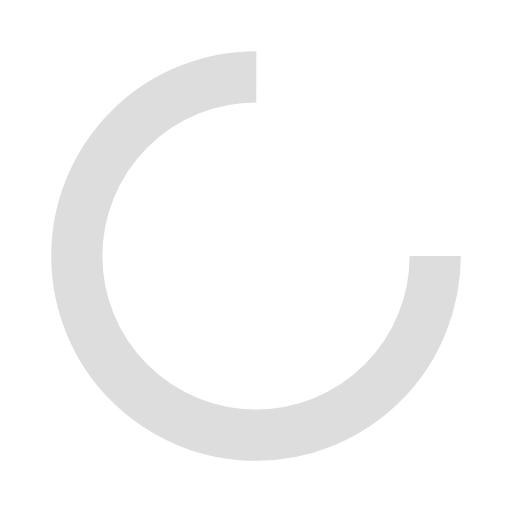
t = 0.00 s
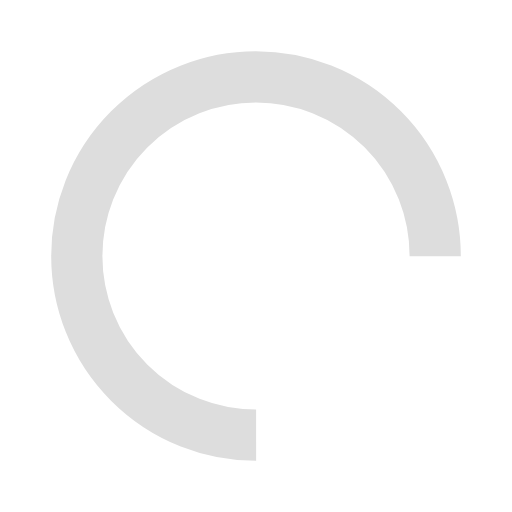
t = 0.51 s
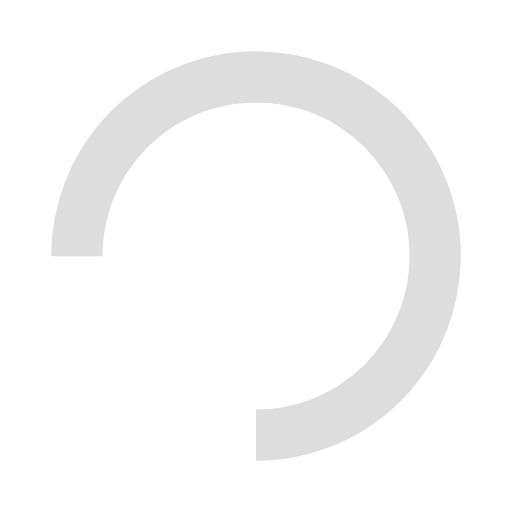
t = 1.02 s
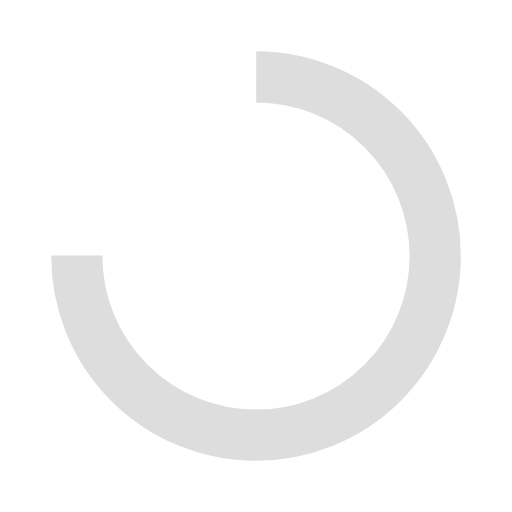
t = 1.53 s

The animated SVG that drew these frames (rendered in a browser with its animation timeline set to each time). Animation: 1 SMIL element (animateTransform=1); one cycle of 2.04 s, repeats indefinitely.

<svg xmlns="http://www.w3.org/2000/svg" viewBox="0 0 100 100" preserveAspectRatio="xMidYMid" width="40" height="40" style="shape-rendering: auto; display: block; background: transparent;" xmlns:xlink="http://www.w3.org/1999/xlink"><g><circle cx="50" cy="50" fill="none" stroke="#dddddd" stroke-width="10" r="35" stroke-dasharray="164.93361431346415 56.97787143782138">
  <animateTransform attributeName="transform" type="rotate" repeatCount="indefinite" dur="2.0408163265306123s" values="0 50 50;360 50 50" keyTimes="0;1"></animateTransform>
</circle><g></g></g><!-- [ldio] generated by https://loading.io --></svg>